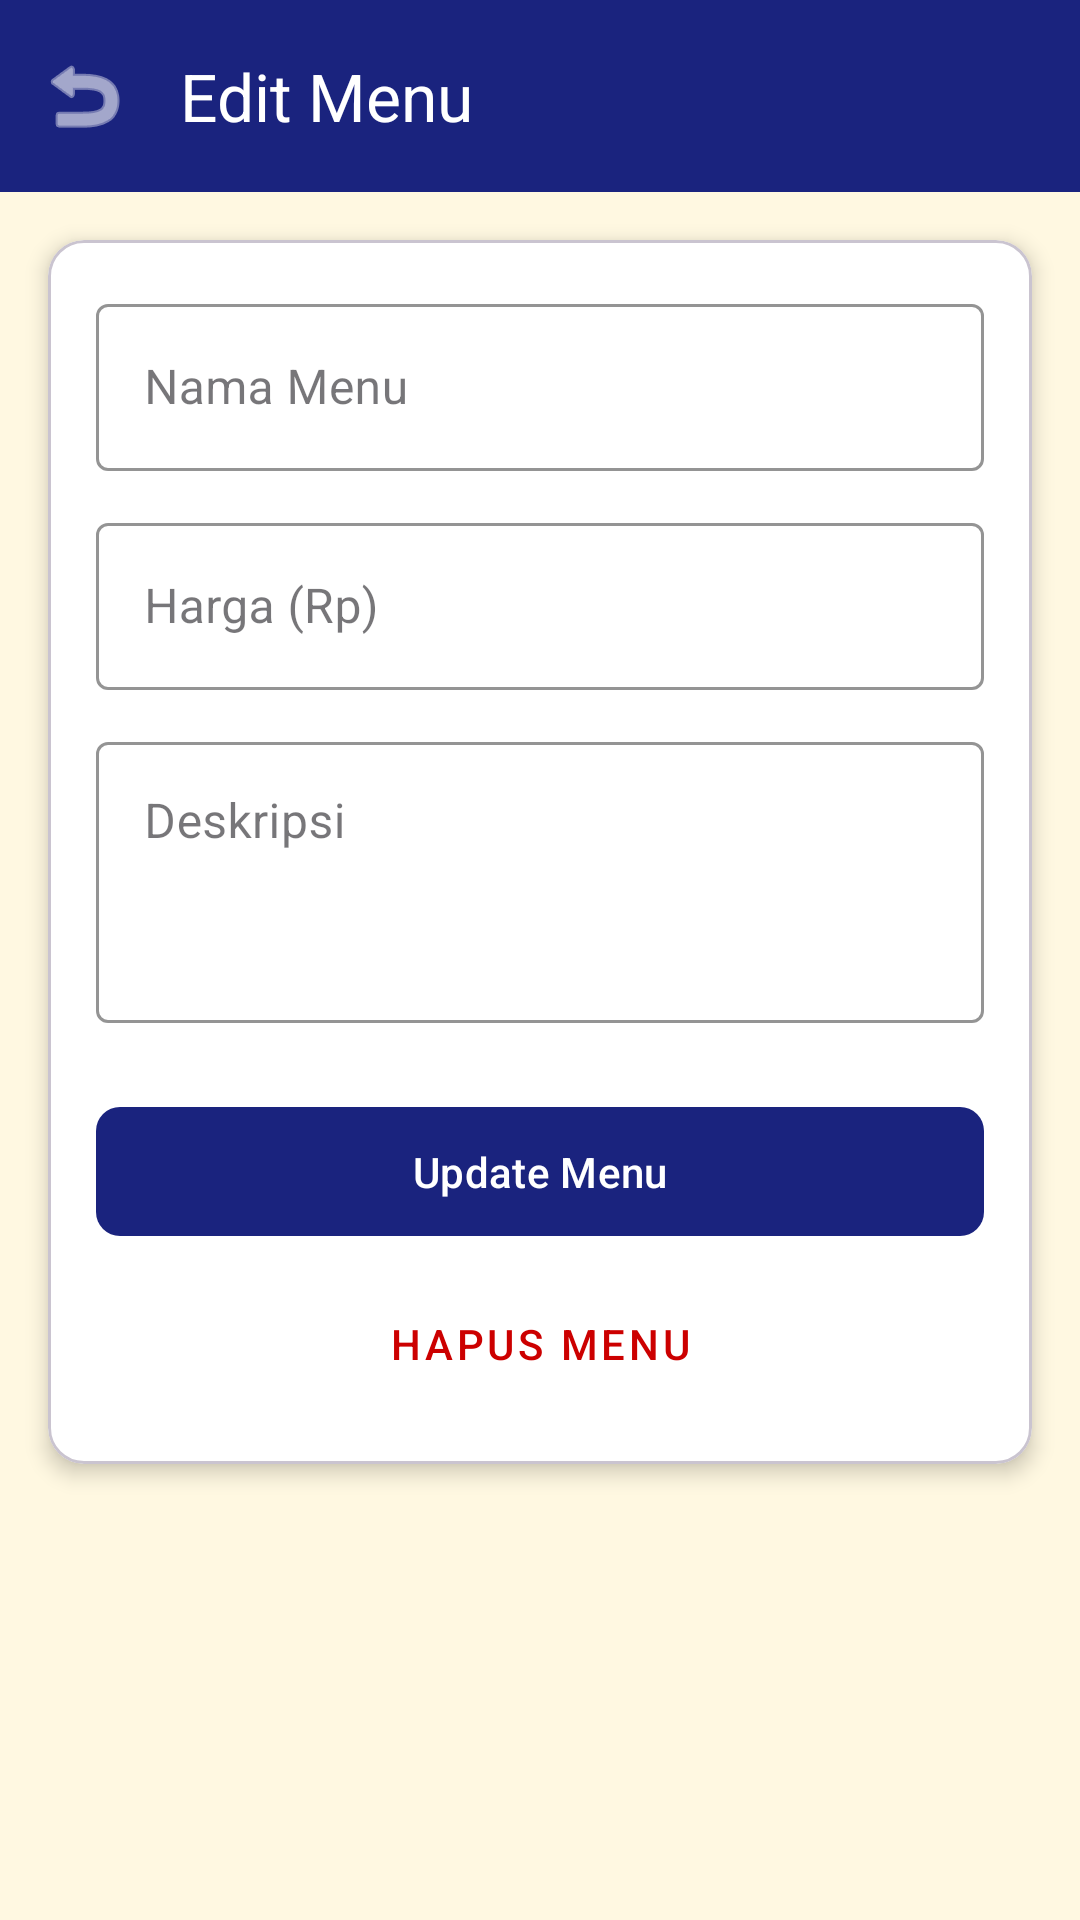

Layout XML and referenced resources for this Android screen:
<!-- AndroidManifest.xml: application theme Theme.MenuKita -->
<!-- res/layout/activity_edit_menu.xml -->
<?xml version="1.0" encoding="utf-8"?>
<androidx.constraintlayout.widget.ConstraintLayout xmlns:android="http://schemas.android.com/apk/res/android"
    xmlns:app="http://schemas.android.com/apk/res-auto"
    xmlns:tools="http://schemas.android.com/tools"
    android:layout_width="match_parent"
    android:layout_height="match_parent"
    android:background="@color/cream_secondary"
    tools:context=".EditMenuActivity">

    <com.google.android.material.appbar.AppBarLayout
        android:id="@+id/appBarLayout"
        android:layout_width="match_parent"
        android:layout_height="wrap_content"
        app:layout_constraintTop_toTopOf="parent">

        <com.google.android.material.appbar.MaterialToolbar
            android:id="@+id/toolbar"
            android:layout_width="match_parent"
            android:layout_height="?attr/actionBarSize"
            android:background="@color/navy_primary"
            app:navigationIcon="@android:drawable/ic_menu_revert"
            app:navigationIconTint="@color/white"
            app:title="Edit Menu"
            app:titleTextColor="@color/white" />
    </com.google.android.material.appbar.AppBarLayout>

    <com.google.android.material.card.MaterialCardView
        android:layout_width="match_parent"
        android:layout_height="wrap_content"
        android:layout_margin="16dp"
        app:cardBackgroundColor="@color/white"
        app:cardCornerRadius="12dp"
        app:cardElevation="4dp"
        app:layout_constraintTop_toBottomOf="@id/appBarLayout">

        <LinearLayout
            android:layout_width="match_parent"
            android:layout_height="wrap_content"
            android:orientation="vertical"
            android:padding="16dp">

            <com.google.android.material.textfield.TextInputLayout
                style="@style/Widget.MaterialComponents.TextInputLayout.OutlinedBox"
                android:layout_width="match_parent"
                android:layout_height="wrap_content"
                android:hint="Nama Menu"
                app:boxStrokeColor="@color/navy_primary"
                app:hintTextColor="@color/navy_primary">

                <com.google.android.material.textfield.TextInputEditText
                    android:id="@+id/etNamaMenu"
                    android:layout_width="match_parent"
                    android:layout_height="wrap_content"
                    android:inputType="textCapWords" />
            </com.google.android.material.textfield.TextInputLayout>

            <com.google.android.material.textfield.TextInputLayout
                style="@style/Widget.MaterialComponents.TextInputLayout.OutlinedBox"
                android:layout_width="match_parent"
                android:layout_height="wrap_content"
                android:layout_marginTop="12dp"
                android:hint="Harga (Rp)"
                app:boxStrokeColor="@color/navy_primary"
                app:hintTextColor="@color/navy_primary">

                <com.google.android.material.textfield.TextInputEditText
                    android:id="@+id/etHargaMenu"
                    android:layout_width="match_parent"
                    android:layout_height="wrap_content"
                    android:inputType="number" />
            </com.google.android.material.textfield.TextInputLayout>

            <com.google.android.material.textfield.TextInputLayout
                style="@style/Widget.MaterialComponents.TextInputLayout.OutlinedBox"
                android:layout_width="match_parent"
                android:layout_height="wrap_content"
                android:layout_marginTop="12dp"
                android:hint="Deskripsi"
                app:boxStrokeColor="@color/navy_primary"
                app:hintTextColor="@color/navy_primary">

                <com.google.android.material.textfield.TextInputEditText
                    android:id="@+id/etDeskripsiMenu"
                    android:layout_width="match_parent"
                    android:layout_height="wrap_content"
                    android:gravity="top"
                    android:inputType="textMultiLine"
                    android:lines="3" />
            </com.google.android.material.textfield.TextInputLayout>

            <com.google.android.material.button.MaterialButton
                android:id="@+id/btnUpdate"
                android:layout_width="match_parent"
                android:layout_height="wrap_content"
                android:layout_marginTop="24dp"
                android:padding="12dp"
                android:text="Update Menu"
                android:textColor="@color/white"
                app:backgroundTint="@color/navy_primary"
                app:cornerRadius="8dp" />

            <com.google.android.material.button.MaterialButton
                android:id="@+id/btnHapus"
                style="@style/Widget.MaterialComponents.Button.TextButton"
                android:layout_width="match_parent"
                android:layout_height="wrap_content"
                android:layout_marginTop="8dp"
                android:text="Hapus Menu"
                android:textColor="@android:color/holo_red_dark" />

        </LinearLayout>
    </com.google.android.material.card.MaterialCardView>

</androidx.constraintlayout.widget.ConstraintLayout>
<!-- resources referenced by this layout -->
<resources>
  <color name="cream_secondary">#FFF8E1</color>
  <color name="navy_primary">#1A237E</color>
  <color name="white">#FFFFFFFF</color>
  <style name="Theme.MenuKita" parent="Base.Theme.MenuKita" />
  <style name="Base.Theme.MenuKita" parent="Theme.Material3.Light.NoActionBar">
          
          <item name="colorPrimary">@color/navy_primary</item>
          <item name="colorPrimaryVariant">@color/navy_dark</item>
          <item name="colorOnPrimary">@color/white</item>
  
          
          <item name="colorSecondary">@color/cream_secondary</item>
          <item name="colorSecondaryVariant">@color/cream_dark</item>
          <item name="colorOnSecondary">@color/text_primary</item>
  
          
          <item name="android:windowBackground">@color/white</item>
          <item name="android:statusBarColor">@color/navy_dark</item>
      </style>
  <color name="navy_dark">#000051</color>
  <color name="cream_dark">#CCC5AF</color>
  <color name="text_primary">#212121</color>
</resources>
